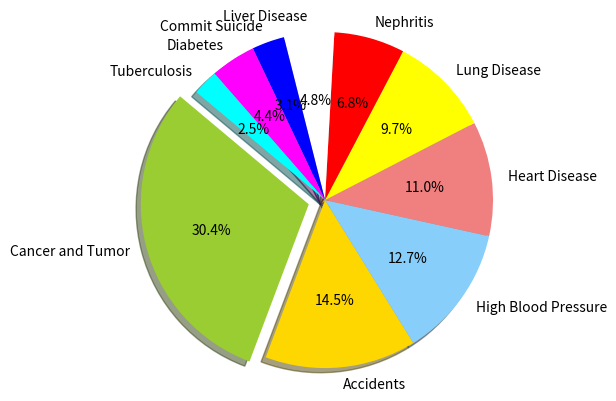

The matplotlib source for this figure:
"""Plot Graph by mathplotlib"""

import matplotlib.pyplot as plt

# The slices will be ordered and plotted counter-clockwise.
def graph2013():
    """show graph that Plot total of cause death year 2013"""
    labels = "Cancer and Tumor", "Accidents", "High Blood Pressure", "Heart Disease", "Lung Disease", "Nephritis", "Liver Disease", "Commit Suicide", "Diabetes", "Tuberculosis"
    sizes = [67692, 32422, 28408, 24597, 21676, 15162, 10747, 6986, 9703, 5496]
    colors = ['yellowgreen', 'gold', 'lightskyblue', 'lightcoral', 'yellow', 'red', 'white', 'blue', 'magenta', 'cyan']
    explode = (0.1, 0, 0, 0, 0, 0, 0, 0, 0, 0)
    plt.pie(sizes, explode=explode, labels=labels, colors=colors,
        autopct='%1.1f%%', shadow=True, startangle=140)

    # Set aspect ratio to be equal so that pie is drawn as a circle.
    plt.axis('equal')
    plt.show()
graph2013()
